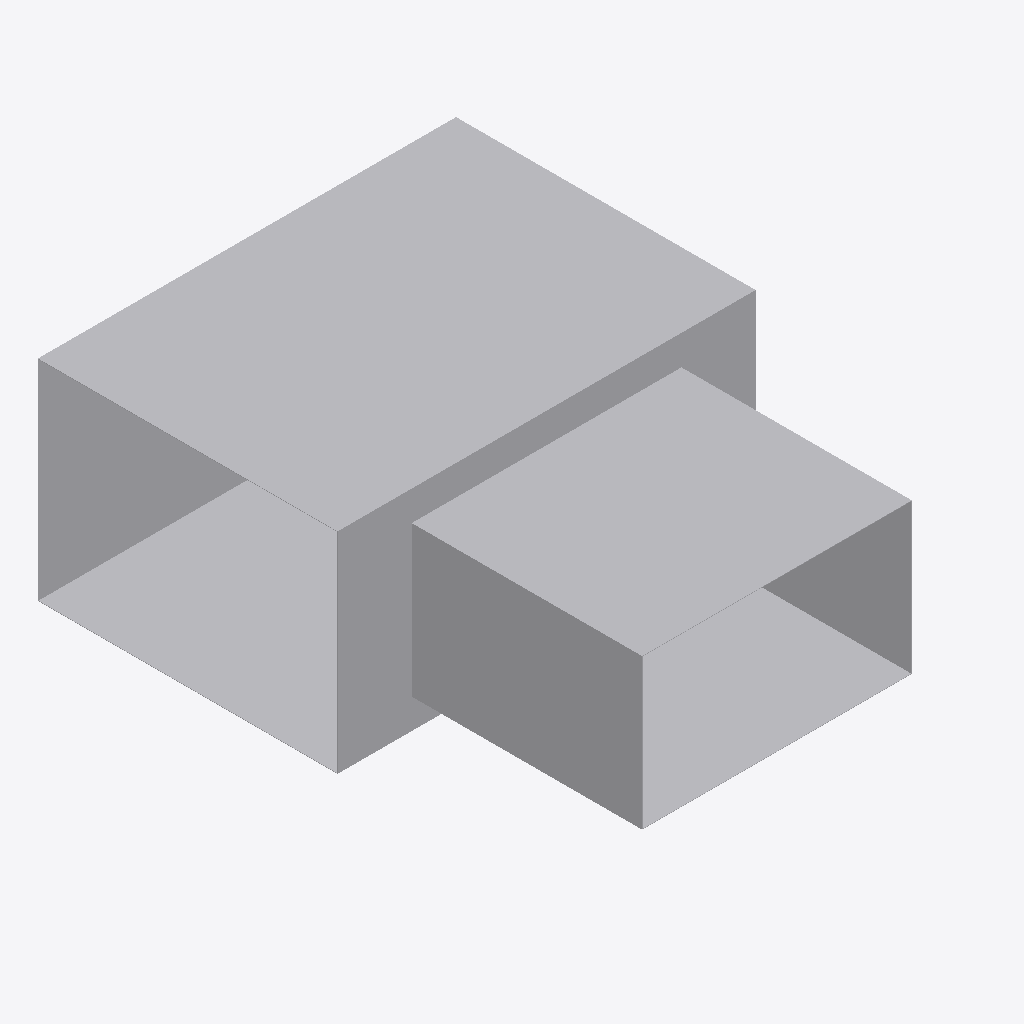
Isometric view of an IFC building model (IFC-SPF (STEP), schema IFC4, length unit metre), seen from the south-west, elements coloured by IFC class: 1 other element (light grey).
Extent 0.700 m × 0.887 m × 0.352 m (x, y, z). Elements (1): 1 IfcDuctFitting.

HEADER;
FILE_DESCRIPTION(('ViewDefinition[DesignTransferView]'),'2;1');
FILE_NAME('/dev/null','2026-11-14T16:24:57+08:00',(''),(''),'IfcOpenShell 0.8.5','IfcOpenShell 0.8.5','Nobody');
FILE_SCHEMA(('IFC4'));
ENDSEC;
DATA;
#1=IFCPROJECT('2teaP6rHX5_951MU5KY5Rd',$,'Declared ideal rectangular tee',$,$,$,$,(#8),#3);
#10=IFCDUCTFITTING('0AKG640HHRCvsX97I0rPis',$,'RECTANGULAR-TEE',$,$,#46,#103,$,.JUNCTION.);
ENDSEC;
